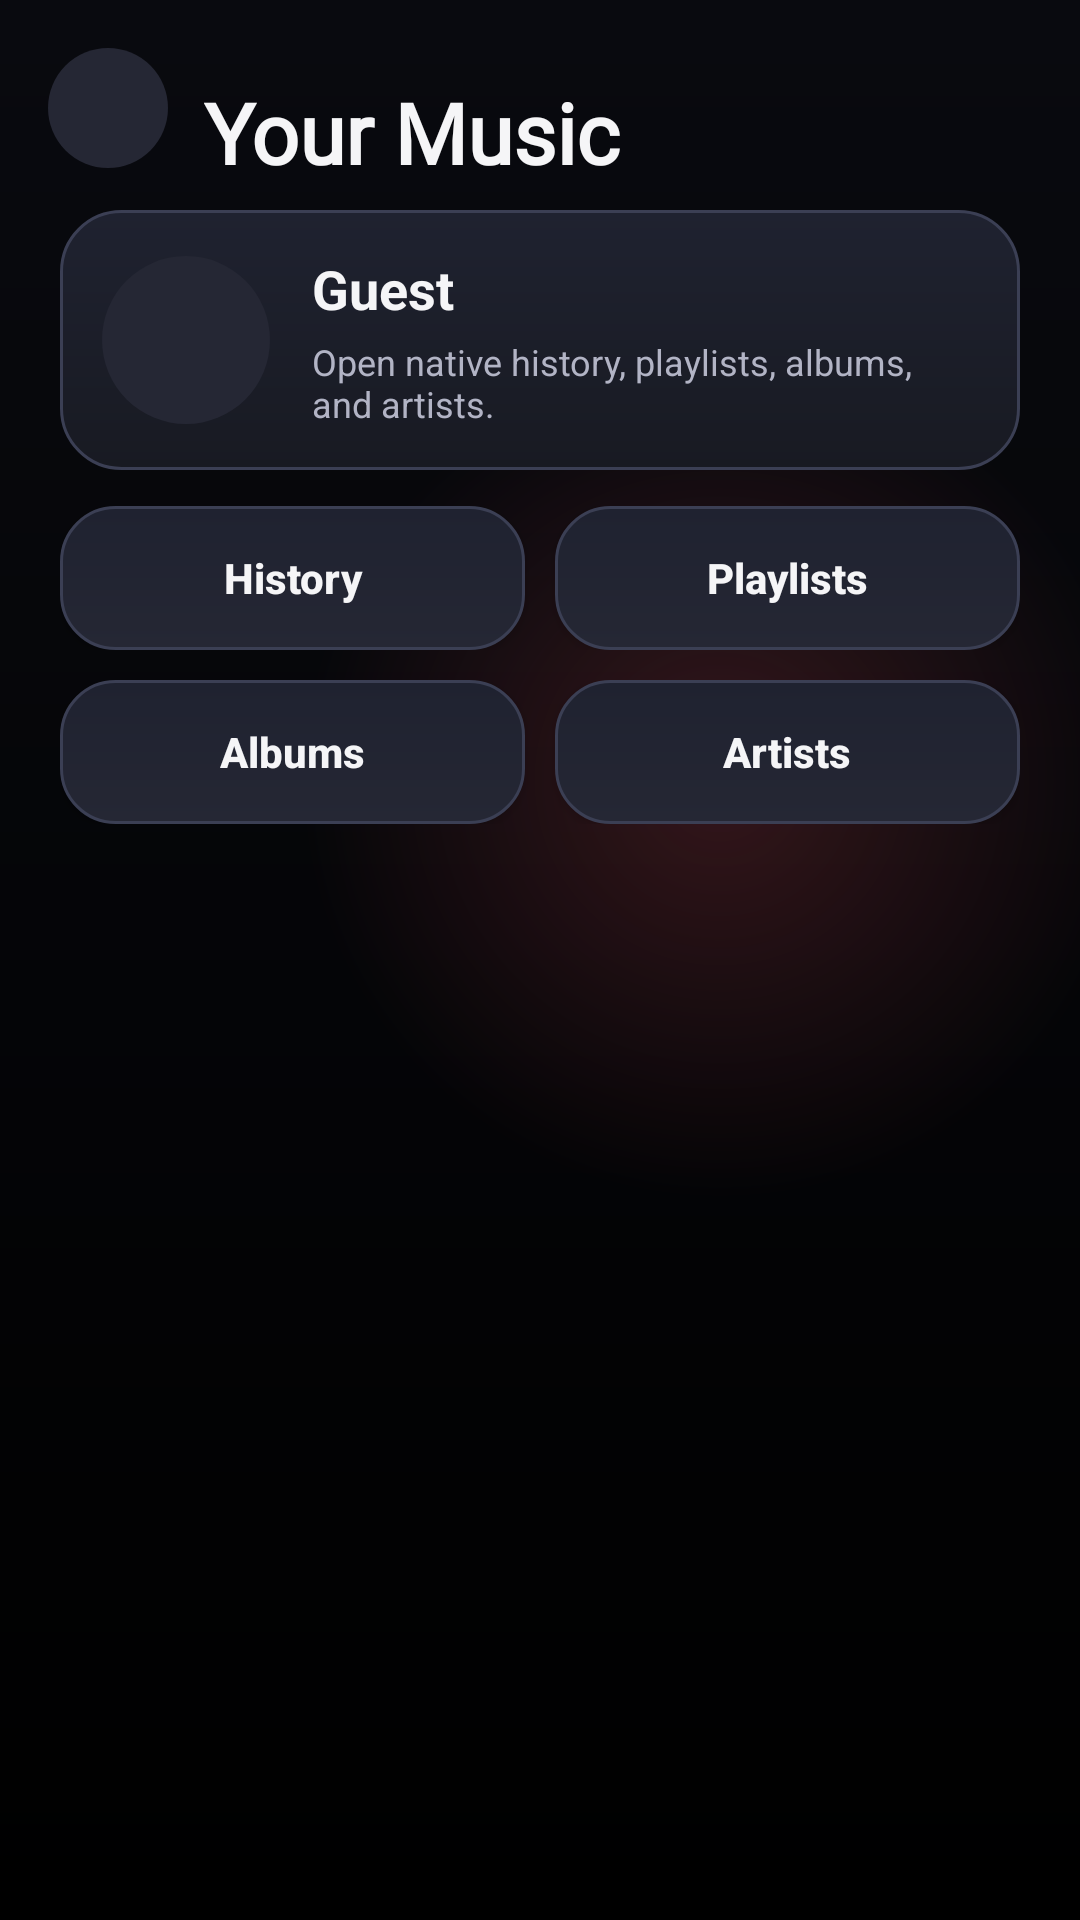

Reconstruct the res/layout file that produces this screen, plus the resources it refers to.
<!-- AndroidManifest.xml: activity theme Theme.BlazingMusic -->
<!-- res/layout/activity_youtube_account_hub.xml -->
<?xml version="1.0" encoding="utf-8"?>
<androidx.constraintlayout.widget.ConstraintLayout xmlns:android="http://schemas.android.com/apk/res/android"
    xmlns:app="http://schemas.android.com/apk/res-auto"
    android:layout_width="match_parent"
    android:layout_height="match_parent"
    android:background="@drawable/bg_app_shell">

    <ImageButton
        android:id="@+id/btnBack"
        android:layout_width="40dp"
        android:layout_height="40dp"
        android:layout_marginStart="16dp"
        android:layout_marginTop="16dp"
        android:background="@drawable/bg_icon_button"
        android:contentDescription="Back"
        android:padding="8dp"
        android:src="@drawable/ml_arrow_back"
        app:layout_constraintStart_toStartOf="parent"
        app:layout_constraintTop_toTopOf="parent"
        app:tint="@color/text_primary" />

    <TextView
        android:id="@+id/tvTitle"
        android:layout_width="0dp"
        android:layout_height="wrap_content"
        android:layout_marginStart="12dp"
        android:layout_marginTop="16dp"
        android:layout_marginEnd="20dp"
        android:fontFamily="@font/bbh_bartle"
        android:text="Your Music"
        android:textColor="@color/text_primary"
        android:textSize="28sp"
        android:textStyle="bold"
        app:layout_constraintBottom_toBottomOf="@id/btnBack"
        app:layout_constraintEnd_toEndOf="parent"
        app:layout_constraintStart_toEndOf="@id/btnBack"
        app:layout_constraintTop_toTopOf="@id/btnBack" />

    <LinearLayout
        android:id="@+id/accountHero"
        android:layout_width="0dp"
        android:layout_height="wrap_content"
        android:layout_marginStart="20dp"
        android:layout_marginTop="14dp"
        android:layout_marginEnd="20dp"
        android:background="@drawable/bg_song_item"
        android:gravity="center_vertical"
        android:orientation="horizontal"
        android:padding="14dp"
        app:layout_constraintEnd_toEndOf="parent"
        app:layout_constraintStart_toStartOf="parent"
        app:layout_constraintTop_toBottomOf="@id/btnBack">

        <ImageView
            android:id="@+id/ivAccountAvatar"
            android:layout_width="56dp"
            android:layout_height="56dp"
            android:background="@drawable/bg_icon_button"
            android:contentDescription="Account avatar"
            android:padding="4dp"
            android:scaleType="centerCrop"
            android:src="@drawable/ml_library_music" />

        <LinearLayout
            android:layout_width="0dp"
            android:layout_height="wrap_content"
            android:layout_marginStart="14dp"
            android:layout_weight="1"
            android:orientation="vertical">

            <TextView
                android:id="@+id/tvAccountName"
                android:layout_width="match_parent"
                android:layout_height="wrap_content"
                android:text="Guest"
                android:textColor="@color/text_primary"
                android:textSize="18sp"
                android:textStyle="bold" />

            <TextView
                android:id="@+id/tvAccountSummary"
                android:layout_width="match_parent"
                android:layout_height="wrap_content"
                android:layout_marginTop="4dp"
                android:text="Open native history, playlists, albums, and artists."
                android:textColor="@color/text_secondary"
                android:textSize="12sp" />
        </LinearLayout>
    </LinearLayout>

    <LinearLayout
        android:id="@+id/accountGrid"
        android:layout_width="0dp"
        android:layout_height="wrap_content"
        android:layout_marginStart="20dp"
        android:layout_marginTop="12dp"
        android:layout_marginEnd="20dp"
        android:orientation="vertical"
        app:layout_constraintEnd_toEndOf="parent"
        app:layout_constraintStart_toStartOf="parent"
        app:layout_constraintTop_toBottomOf="@id/accountHero">

        <LinearLayout
            android:layout_width="match_parent"
            android:layout_height="wrap_content"
            android:orientation="horizontal">

            <Button
                android:id="@+id/btnAccountHubHistory"
                android:layout_width="0dp"
                android:layout_height="48dp"
                android:layout_weight="1"
                android:background="@drawable/bg_secondary_action_button"
                android:text="History"
                android:textAllCaps="false"
                android:textColor="@color/text_primary"
                android:textStyle="bold" />

            <Button
                android:id="@+id/btnAccountHubPlaylists"
                android:layout_width="0dp"
                android:layout_height="48dp"
                android:layout_marginStart="10dp"
                android:layout_weight="1"
                android:background="@drawable/bg_secondary_action_button"
                android:text="Playlists"
                android:textAllCaps="false"
                android:textColor="@color/text_primary"
                android:textStyle="bold" />
        </LinearLayout>

        <LinearLayout
            android:layout_width="match_parent"
            android:layout_height="wrap_content"
            android:layout_marginTop="10dp"
            android:orientation="horizontal">

            <Button
                android:id="@+id/btnAccountHubAlbums"
                android:layout_width="0dp"
                android:layout_height="48dp"
                android:layout_weight="1"
                android:background="@drawable/bg_secondary_action_button"
                android:text="Albums"
                android:textAllCaps="false"
                android:textColor="@color/text_primary"
                android:textStyle="bold" />

            <Button
                android:id="@+id/btnAccountHubArtists"
                android:layout_width="0dp"
                android:layout_height="48dp"
                android:layout_marginStart="10dp"
                android:layout_weight="1"
                android:background="@drawable/bg_secondary_action_button"
                android:text="Artists"
                android:textAllCaps="false"
                android:textColor="@color/text_primary"
                android:textStyle="bold" />
        </LinearLayout>
    </LinearLayout>

</androidx.constraintlayout.widget.ConstraintLayout>
<!-- resources referenced by this layout -->
<resources>
  <color name="text_primary">#F5F5F7</color>
  <color name="text_secondary">#B2B4C5</color>
  <!-- drawable bg_icon_button (drawable) -->
  <?xml version="1.0" encoding="utf-8"?>
  <shape xmlns:android="http://schemas.android.com/apk/res/android" android:shape="oval">
      <solid android:color="@color/bg_chip" />
  </shape>
  <!-- drawable bg_secondary_action_button (drawable) -->
  <?xml version="1.0" encoding="utf-8"?>
  <shape xmlns:android="http://schemas.android.com/apk/res/android" android:shape="rectangle">
      <gradient
          android:angle="270"
          android:startColor="@color/bg_surface_raised"
          android:endColor="@color/bg_chip" />
      <stroke
          android:width="1dp"
          android:color="@color/stroke_strong" />
      <corners android:radius="18dp" />
  </shape>
  <!-- drawable bg_song_item (drawable) -->
  <?xml version="1.0" encoding="utf-8"?>
  <shape xmlns:android="http://schemas.android.com/apk/res/android" android:shape="rectangle">
      <gradient
          android:angle="270"
          android:startColor="@color/bg_surface_raised"
          android:endColor="@color/bg_surface_alt" />
      <stroke android:width="1dp" android:color="@color/stroke_strong" />
      <corners android:radius="20dp" />
  </shape>
  <color name="bg_primary_top">#090A0F</color>
  <color name="bg_primary_bottom">#000000</color>
  <color name="bg_chip">#252734</color>
  <color name="bg_surface_raised">#1F2230</color>
  <color name="stroke_strong">#3B3F54</color>
  <color name="bg_surface_alt">#181A22</color>
  <color name="accent_lavender">#ED5564</color>
  <color name="accent_lavender_dark">#6E2B35</color>
  <color name="bg_primary">#000000</color>
  <style name="ThemeOverlay.BlazingMusic.Dialog" parent="ThemeOverlay.Material3.MaterialAlertDialog">
          <item name="backgroundTint">@color/bg_surface_alt</item>
          <item name="materialAlertDialogTitleTextStyle">@style/TextAppearance.BlazingMusic.DialogTitle</item>
          <item name="materialAlertDialogBodyTextStyle">@style/TextAppearance.BlazingMusic.DialogBody</item>
          <item name="buttonBarPositiveButtonStyle">@style/Widget.BlazingMusic.DialogButton</item>
          <item name="buttonBarNegativeButtonStyle">@style/Widget.BlazingMusic.DialogButton</item>
          <item name="buttonBarNeutralButtonStyle">@style/Widget.BlazingMusic.DialogButton</item>
      </style>
  <style name="Widget.BlazingMusic.PopupMenu" parent="Widget.AppCompat.PopupMenu">
          <item name="android:popupBackground">@drawable/bg_popup_menu</item>
          <item name="android:itemTextAppearance">@style/TextAppearance.BlazingMusic.PopupMenuItem</item>
      </style>
  <style name="TextAppearance.BlazingMusic.DialogTitle" parent="TextAppearance.Material3.TitleLarge">
          <item name="android:textColor">@color/text_primary</item>
          <item name="android:textStyle">bold</item>
      </style>
  <style name="TextAppearance.BlazingMusic.DialogBody" parent="TextAppearance.Material3.BodyMedium">
          <item name="android:textColor">@color/text_secondary</item>
      </style>
  <style name="Widget.BlazingMusic.DialogButton" parent="Widget.Material3.Button.TextButton.Dialog">
          <item name="android:textColor">@color/accent_lavender</item>
          <item name="android:textAllCaps">false</item>
      </style>
  <!-- drawable bg_popup_menu (drawable) -->
  <?xml version="1.0" encoding="utf-8"?>
  <shape xmlns:android="http://schemas.android.com/apk/res/android" android:shape="rectangle">
      <solid android:color="@color/bg_surface_alt" />
      <stroke android:width="1dp" android:color="@color/stroke_subtle" />
      <corners android:radius="16dp" />
      <padding android:left="4dp" android:top="4dp" android:right="4dp" android:bottom="4dp" />
  </shape>
  <style name="TextAppearance.BlazingMusic.PopupMenuItem" parent="TextAppearance.AppCompat.Body1">
          <item name="android:textColor">@color/text_primary</item>
      </style>
  <color name="stroke_subtle">#2D3040</color>
</resources>
